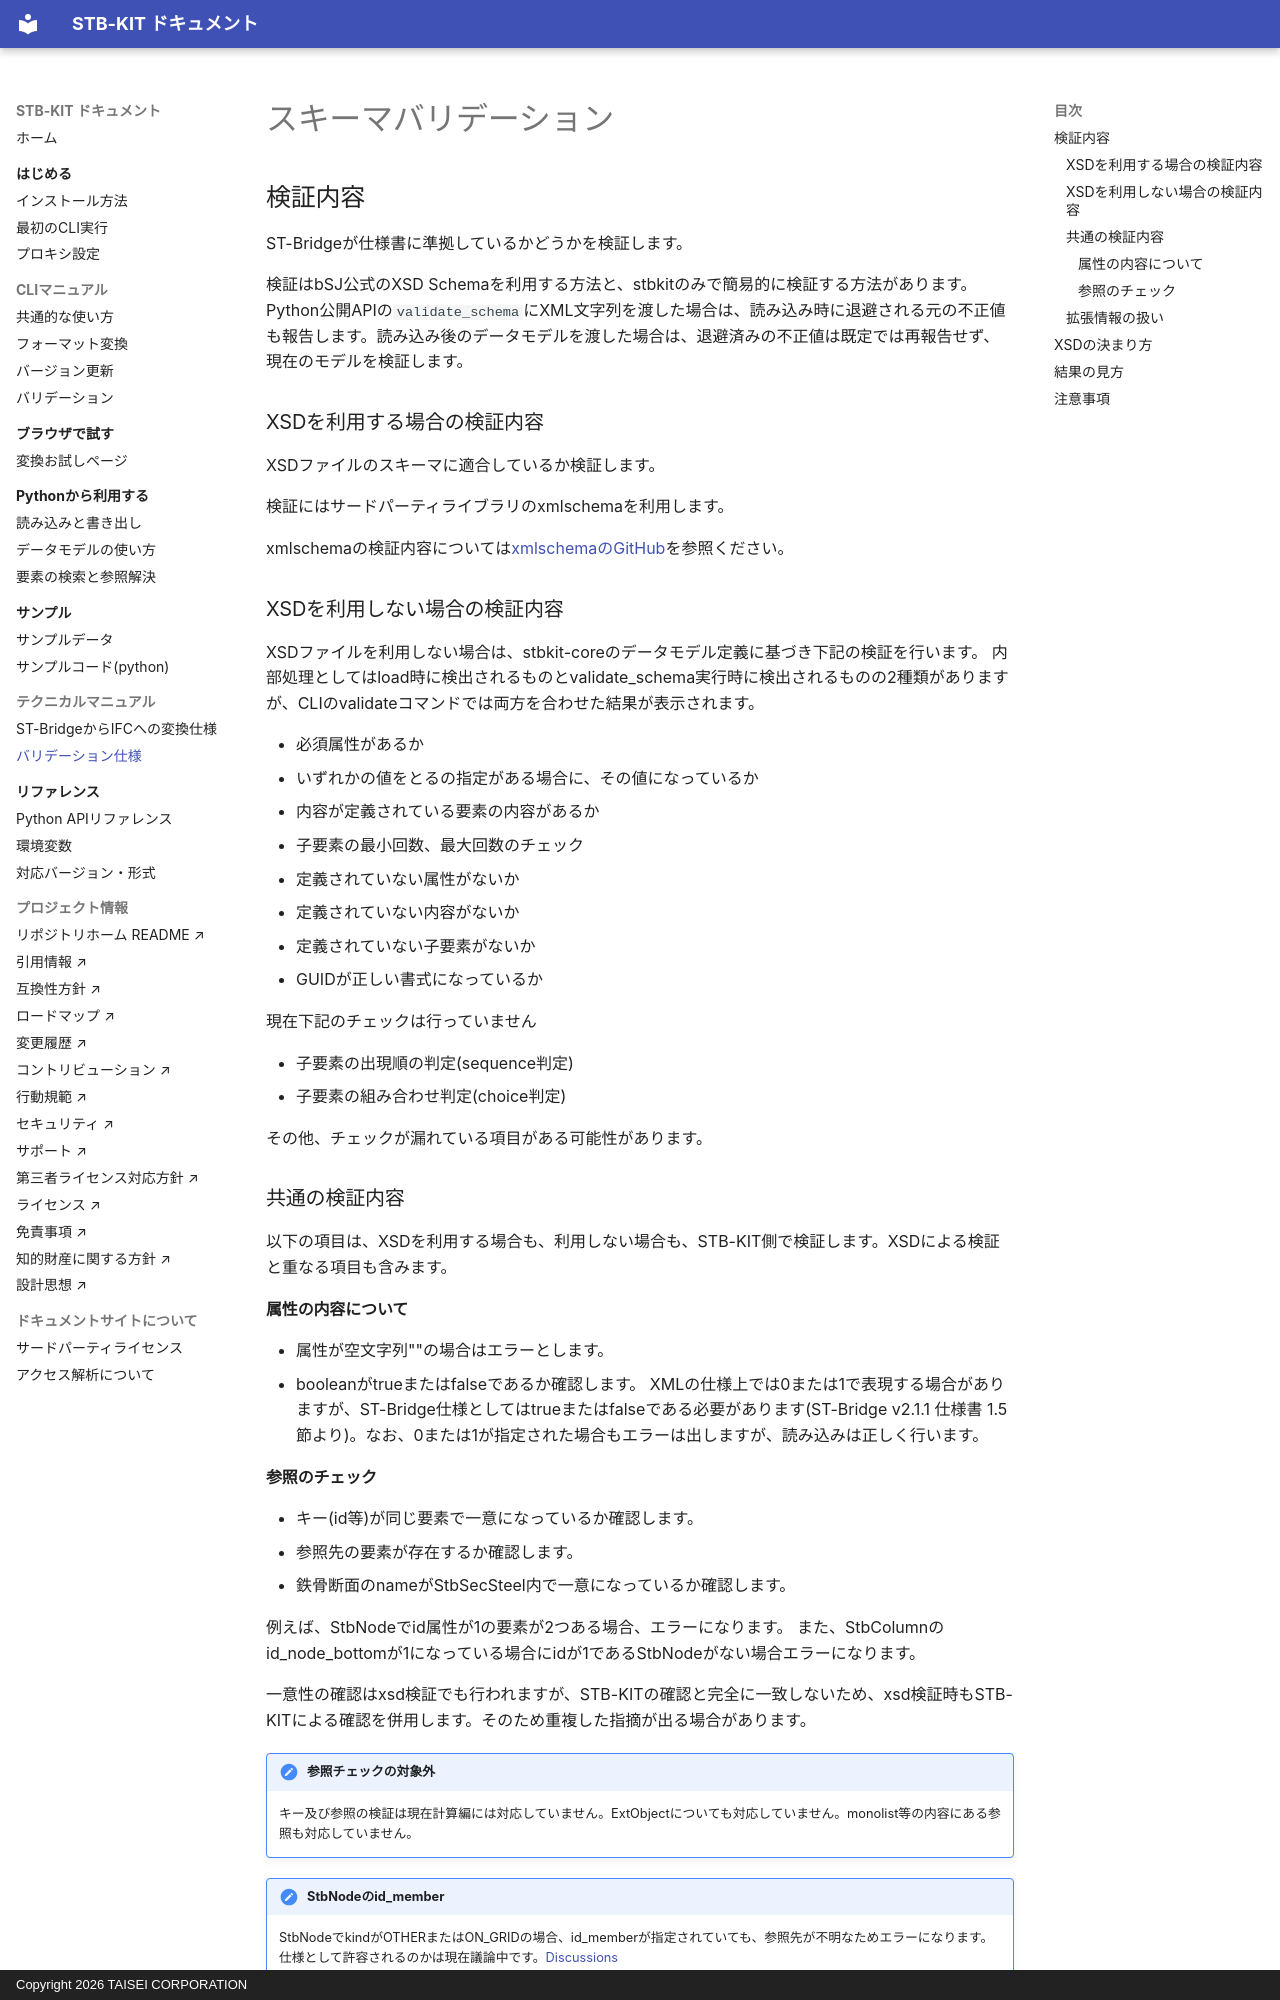

repository: taisei-oss/stb-kit · page: technical/schema-validation/index.html · generator: mkdocs · copyright: Copyright 2026 TAISEI CORPORATION

# スキーマバリデーション

## 検証内容

ST-Bridgeが仕様書に準拠しているかどうかを検証します。

検証はbSJ公式のXSD Schemaを利用する方法と、stbkitのみで簡易的に検証する方法があります。
Python公開APIの`validate_schema`にXML文字列を渡した場合は、読み込み時に退避される元の不正値も報告します。読み込み後のデータモデルを渡した場合は、退避済みの不正値は既定では再報告せず、現在のモデルを検証します。

### XSDを利用する場合の検証内容

XSDファイルのスキーマに適合しているか検証します。

検証にはサードパーティライブラリのxmlschemaを利用します。

xmlschemaの検証内容については[xmlschemaのGitHub](https://github.com/sissaschool/xmlschema)を参照ください。

### XSDを利用しない場合の検証内容

XSDファイルを利用しない場合は、stbkit-coreのデータモデル定義に基づき下記の検証を行います。
内部処理としてはload時に検出されるものとvalidate_schema実行時に検出されるものの2種類がありますが、CLIのvalidateコマンドでは両方を合わせた結果が表示されます。

- 必須属性があるか
- いずれかの値をとるの指定がある場合に、その値になっているか
- 内容が定義されている要素の内容があるか
- 子要素の最小回数、最大回数のチェック
- 定義されていない属性がないか
- 定義されていない内容がないか
- 定義されていない子要素がないか
- GUIDが正しい書式になっているか

現在下記のチェックは行っていません

- 子要素の出現順の判定(sequence判定)
- 子要素の組み合わせ判定(choice判定)

その他、チェックが漏れている項目がある可能性があります。

### 共通の検証内容

以下の項目は、XSDを利用する場合も、利用しない場合も、STB-KIT側で検証します。XSDによる検証と重なる項目も含みます。

#### 属性の内容について

- 属性が空文字列""の場合はエラーとします。
- booleanがtrueまたはfalseであるか確認します。
  XMLの仕様上では0または1で表現する場合がありますが、ST-Bridge仕様としてはtrueまたはfalseである必要があります(ST-Bridge v2.1.1 仕様書 1.5節より)。なお、0または1が指定された場合もエラーは出しますが、読み込みは正しく行います。
